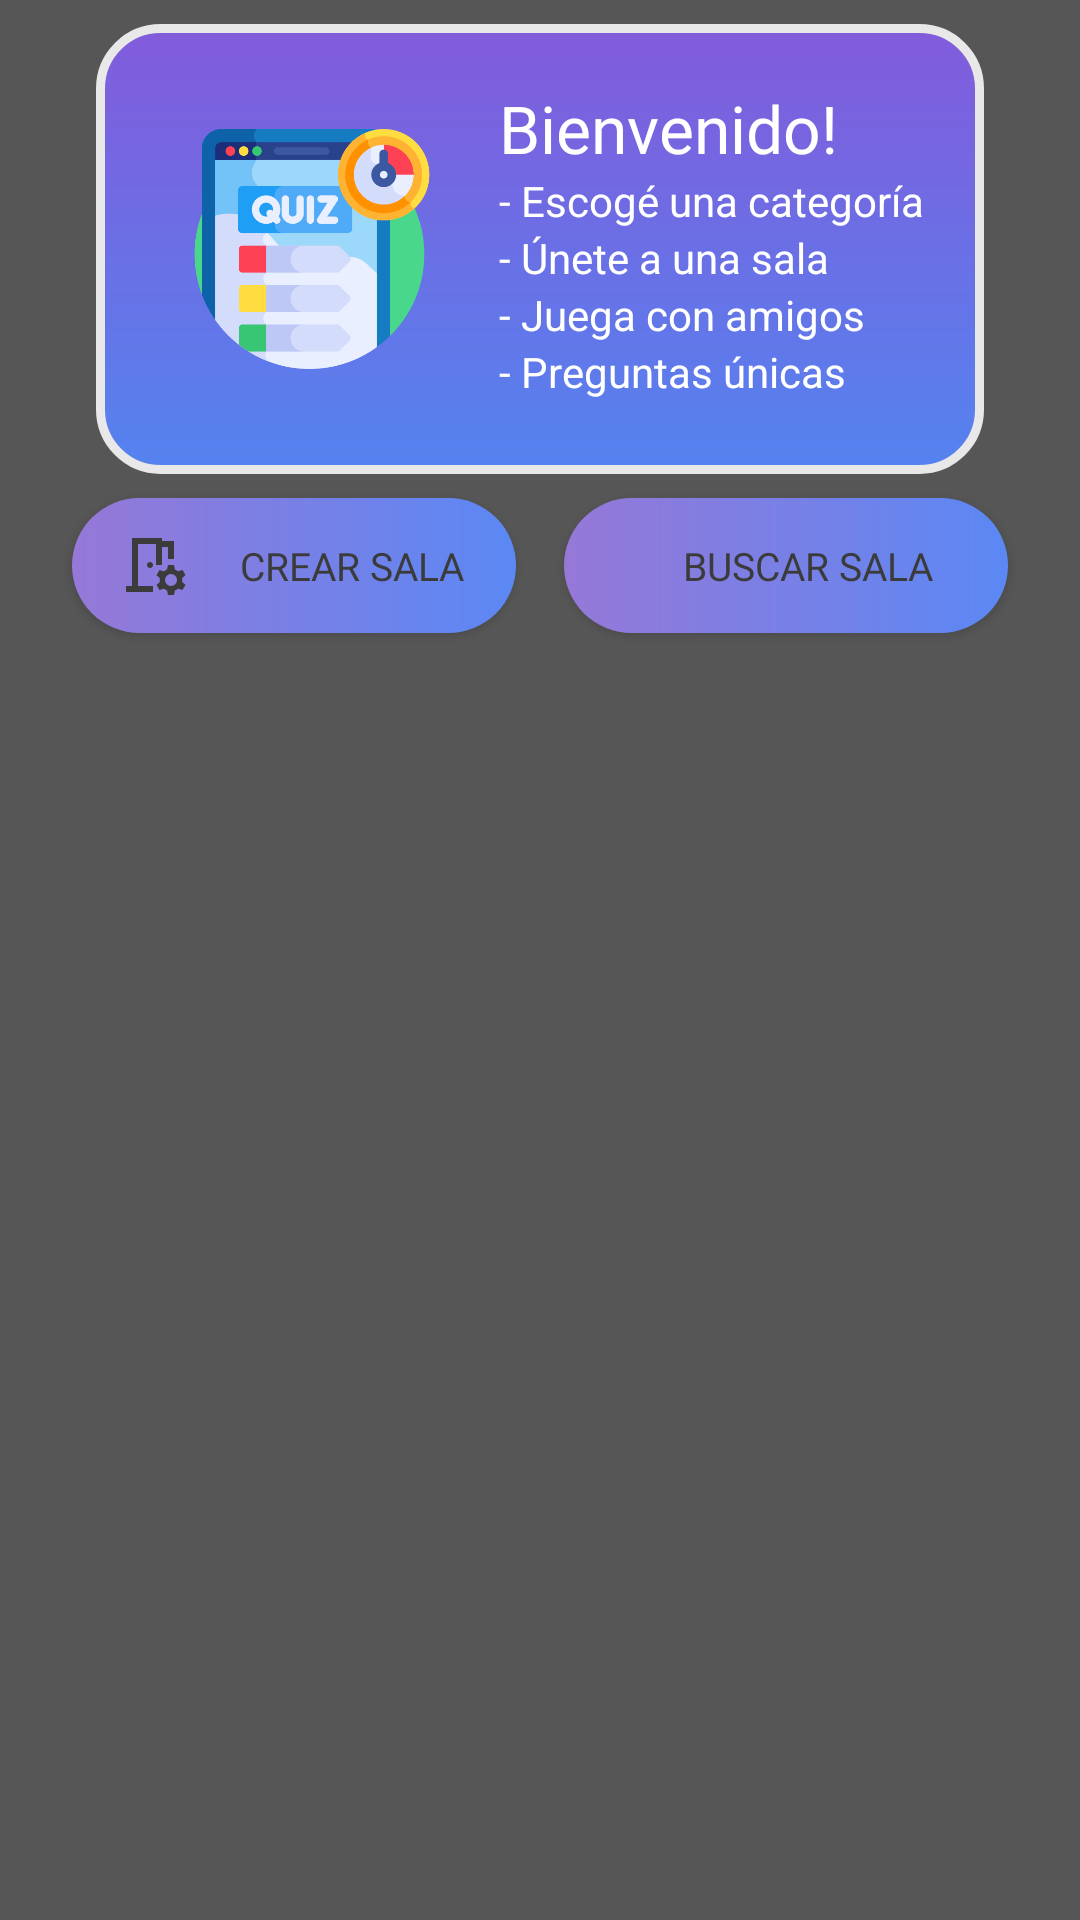

Android layout source for this screen:
<!-- AndroidManifest.xml: application theme Theme.QuizzoApp -->
<!-- res/layout/fragment_home.xml -->
<?xml version="1.0" encoding="utf-8"?>
<androidx.constraintlayout.widget.ConstraintLayout xmlns:android="http://schemas.android.com/apk/res/android"
    xmlns:tools="http://schemas.android.com/tools"
    android:layout_width="match_parent"
    android:layout_height="match_parent"
    xmlns:app="http://schemas.android.com/apk/res-auto"
    android:background="@color/dark_gray"
    tools:context=".views.home.HomeFragment">
    


    <View
        android:id="@+id/view2"
        android:layout_width="wrap_content"
        android:layout_height="80dp"
        android:background="@drawable/background_bottom"
        app:layout_constraintEnd_toEndOf="parent"
        app:layout_constraintStart_toStartOf="parent"
        app:layout_constraintTop_toTopOf="parent" />

    <View
        android:id="@+id/view3"
        android:layout_width="0dp"
        android:layout_height="150dp"
        android:layout_marginHorizontal="32dp"
        android:layout_marginTop="8dp"
        android:background="@drawable/rounded_box"
        app:layout_constraintEnd_toEndOf="parent"
        app:layout_constraintStart_toStartOf="parent"
        app:layout_constraintTop_toTopOf="@+id/view2" />

    <ImageView
        android:id="@+id/imageView3"
        android:layout_width="80dp"
        android:layout_height="80dp"
        android:layout_marginStart="32dp"
        app:layout_constraintBottom_toBottomOf="@+id/view3"
        app:layout_constraintStart_toStartOf="@+id/view3"
        app:layout_constraintTop_toTopOf="@+id/view3"
        app:srcCompat="@drawable/quiz_icon" />

    <TextView
        android:id="@+id/textView4"
        android:layout_width="wrap_content"
        android:layout_height="wrap_content"
        android:layout_marginTop="20dp"
        android:fontFamily="@font/roboto_medium"
        android:text="Bienvenido!     "
        android:textColor="@color/color_white"
        android:textSize="22sp"
        app:layout_constraintEnd_toEndOf="@+id/view3"
        app:layout_constraintStart_toEndOf="@+id/imageView3"
        app:layout_constraintTop_toTopOf="@+id/view3" />

    <TextView
        android:id="@+id/textView5"
        android:layout_width="wrap_content"
        android:layout_height="wrap_content"
        android:text="- Escogé una categoría"
        android:textColor="@color/color_white"
        app:layout_constraintStart_toStartOf="@+id/textView4"
        app:layout_constraintTop_toBottomOf="@+id/textView4" />

    <TextView
        android:id="@+id/textView6"
        android:layout_width="wrap_content"
        android:layout_height="wrap_content"
        android:text="- Únete a una sala"
        android:textColor="@color/color_white"
        app:layout_constraintStart_toStartOf="@+id/textView5"
        app:layout_constraintTop_toBottomOf="@+id/textView5" />

    <TextView
        android:id="@+id/textView7"
        android:layout_width="wrap_content"
        android:layout_height="wrap_content"
        android:text="- Juega con amigos"
        android:textColor="@color/color_white"
        app:layout_constraintStart_toStartOf="@+id/textView6"
        app:layout_constraintTop_toBottomOf="@+id/textView6" />

    <TextView
        android:id="@+id/textView10"
        android:layout_width="wrap_content"
        android:layout_height="wrap_content"
        android:text="- Preguntas únicas"
        android:textColor="@color/white"
        app:layout_constraintStart_toStartOf="@+id/textView7"
        app:layout_constraintTop_toBottomOf="@+id/textView7" />

    <androidx.recyclerview.widget.RecyclerView
        android:id="@+id/rvCcategory"
        android:layout_width="match_parent"
        android:layout_height="0dp"
        android:layout_marginTop="8dp"
        android:layout_marginHorizontal="8dp"
        app:layout_constraintBottom_toBottomOf="parent"
        app:layout_constraintEnd_toEndOf="parent"
        app:layout_constraintStart_toStartOf="parent"
        app:layout_constraintTop_toBottomOf="@+id/btnCreateRoom" />

    <androidx.appcompat.widget.AppCompatButton
        android:id="@+id/btnCreateRoom"
        android:layout_width="0dp"
        android:layout_height="45dp"
        android:layout_marginStart="24dp"
        android:layout_marginTop="8dp"
        android:layout_marginEnd="8dp"
        android:drawableLeft="@drawable/room_preferences_24px"
        android:drawableTint="@color/dark_gray_3"
        android:gravity="center"
        android:paddingStart="15dp"
        android:text="Crear sala"
        style="@style/Button_principal"
        app:layout_constraintEnd_toStartOf="@+id/btnFindRoom"
        app:layout_constraintHorizontal_bias="0.5"
        app:layout_constraintStart_toStartOf="parent"
        app:layout_constraintTop_toBottomOf="@+id/view3" />

    <androidx.appcompat.widget.AppCompatButton
        android:id="@+id/btnFindRoom"
        android:layout_width="0dp"
        android:layout_height="45dp"
        android:layout_marginStart="8dp"
        android:layout_marginTop="8dp"
        android:layout_marginEnd="24dp"
        android:drawableLeft="@drawable/search_24px"
        android:drawableTint="@color/dark_gray_3"
        android:gravity="center"
        android:paddingStart="15dp"
        android:text="Buscar sala"
        style="@style/Button_principal"
        app:layout_constraintEnd_toEndOf="parent"
        app:layout_constraintHorizontal_bias="0.5"
        app:layout_constraintStart_toEndOf="@+id/btnCreateRoom"
        app:layout_constraintTop_toBottomOf="@+id/view3" />


</androidx.constraintlayout.widget.ConstraintLayout>
<!-- resources referenced by this layout -->
<resources>
  <color name="color_white">#FFFFFF</color>
  <color name="dark_gray">#565656</color>
  <color name="dark_gray_3">#3B3B3B</color>
  <color name="white">#FFFFFFFF</color>
  <!-- drawable quiz_icon: png bitmap (drawable, 28485 bytes) -->
  <!-- drawable room_preferences_24px (drawable) -->
  <vector xmlns:android="http://schemas.android.com/apk/res/android"
      android:width="24dp"
      android:height="24dp"
      android:viewportWidth="960"
      android:viewportHeight="960"
      android:tint="?attr/colorControlNormal">
    <path
        android:fillColor="@android:color/white"
        android:pathData="M120,840L120,760L200,760L200,120L600,120L600,160L760,160L760,400L680,400L680,240L600,240L600,480Q577,480 560,480Q543,480 520,480L520,200L280,200L280,760L480,760Q480,783 480,800Q480,817 480,840L120,840ZM680,880L668,820Q656,815 645.5,809Q635,803 625,795L567,815L527,746L572,706Q570,691 570,680.5Q570,670 572,655L527,615L567,546L625,566Q635,558 645.5,551.5Q656,545 668,540L680,480L760,480L772,540Q784,545 794.5,551Q805,557 815,565L873,545L913,614L868,654Q870,669 870,679.5Q870,690 868,705L913,745L873,814L815,795Q805,803 794.5,809Q784,815 772,820L760,880L680,880ZM720,760Q753,760 776.5,736.5Q800,713 800,680Q800,647 776.5,623.5Q753,600 720,600Q687,600 663.5,623.5Q640,647 640,680Q640,713 663.5,736.5Q687,760 720,760ZM440,520Q423,520 411.5,508.5Q400,497 400,480Q400,463 411.5,451.5Q423,440 440,440Q457,440 468.5,451.5Q480,463 480,480Q480,497 468.5,508.5Q457,520 440,520ZM280,760Q280,736 280,718.5Q280,701 280,677Q280,619 280,578.5Q280,538 280,480L280,200L280,200L280,760Z"/>
  </vector>
  <!-- drawable rounded_box (drawable) -->
  <?xml version="1.0" encoding="utf-8"?>
  <shape xmlns:android="http://schemas.android.com/apk/res/android">
      <gradient xmlns:android="http://schemas.android.com/apk/res/android"
          android:angle="270"
          android:startColor="#825BDB"
          android:endColor="#5483EF"
      android:type="linear" />
      <corners android:radius="20dp"/>
      <stroke android:color="@color/light_grey" android:width="3dp"/>
  </shape>
  <style name="Button_principal">
          <item name="android:background">@drawable/button_back</item>
          <item name="android:fontFamily">@font/roboto_medium</item>
          <item name="android:textColor">@color/dark_gray_3</item>
          <item name="android:textSize">13sp</item>
      </style>
  <style name="Theme.QuizzoApp" parent="Base.Theme.QuizzoApp" />
  <color name="light_grey">#E8E8E8</color>
  <!-- drawable button_back (drawable) -->
  <?xml version="1.0" encoding="utf-8"?>
  <shape xmlns:android="http://schemas.android.com/apk/res/android">
      <gradient xmlns:android="http://schemas.android.com/apk/res/android"
          android:angle="0"
          android:startColor="#9678D7"
          android:endColor="#5B88F4"
          android:type="linear" />
  
      <corners android:radius="50dp"/>
  </shape>
  <style name="Base.Theme.QuizzoApp" parent="Theme.Material3.DayNight.NoActionBar">
          
          
      </style>
</resources>
